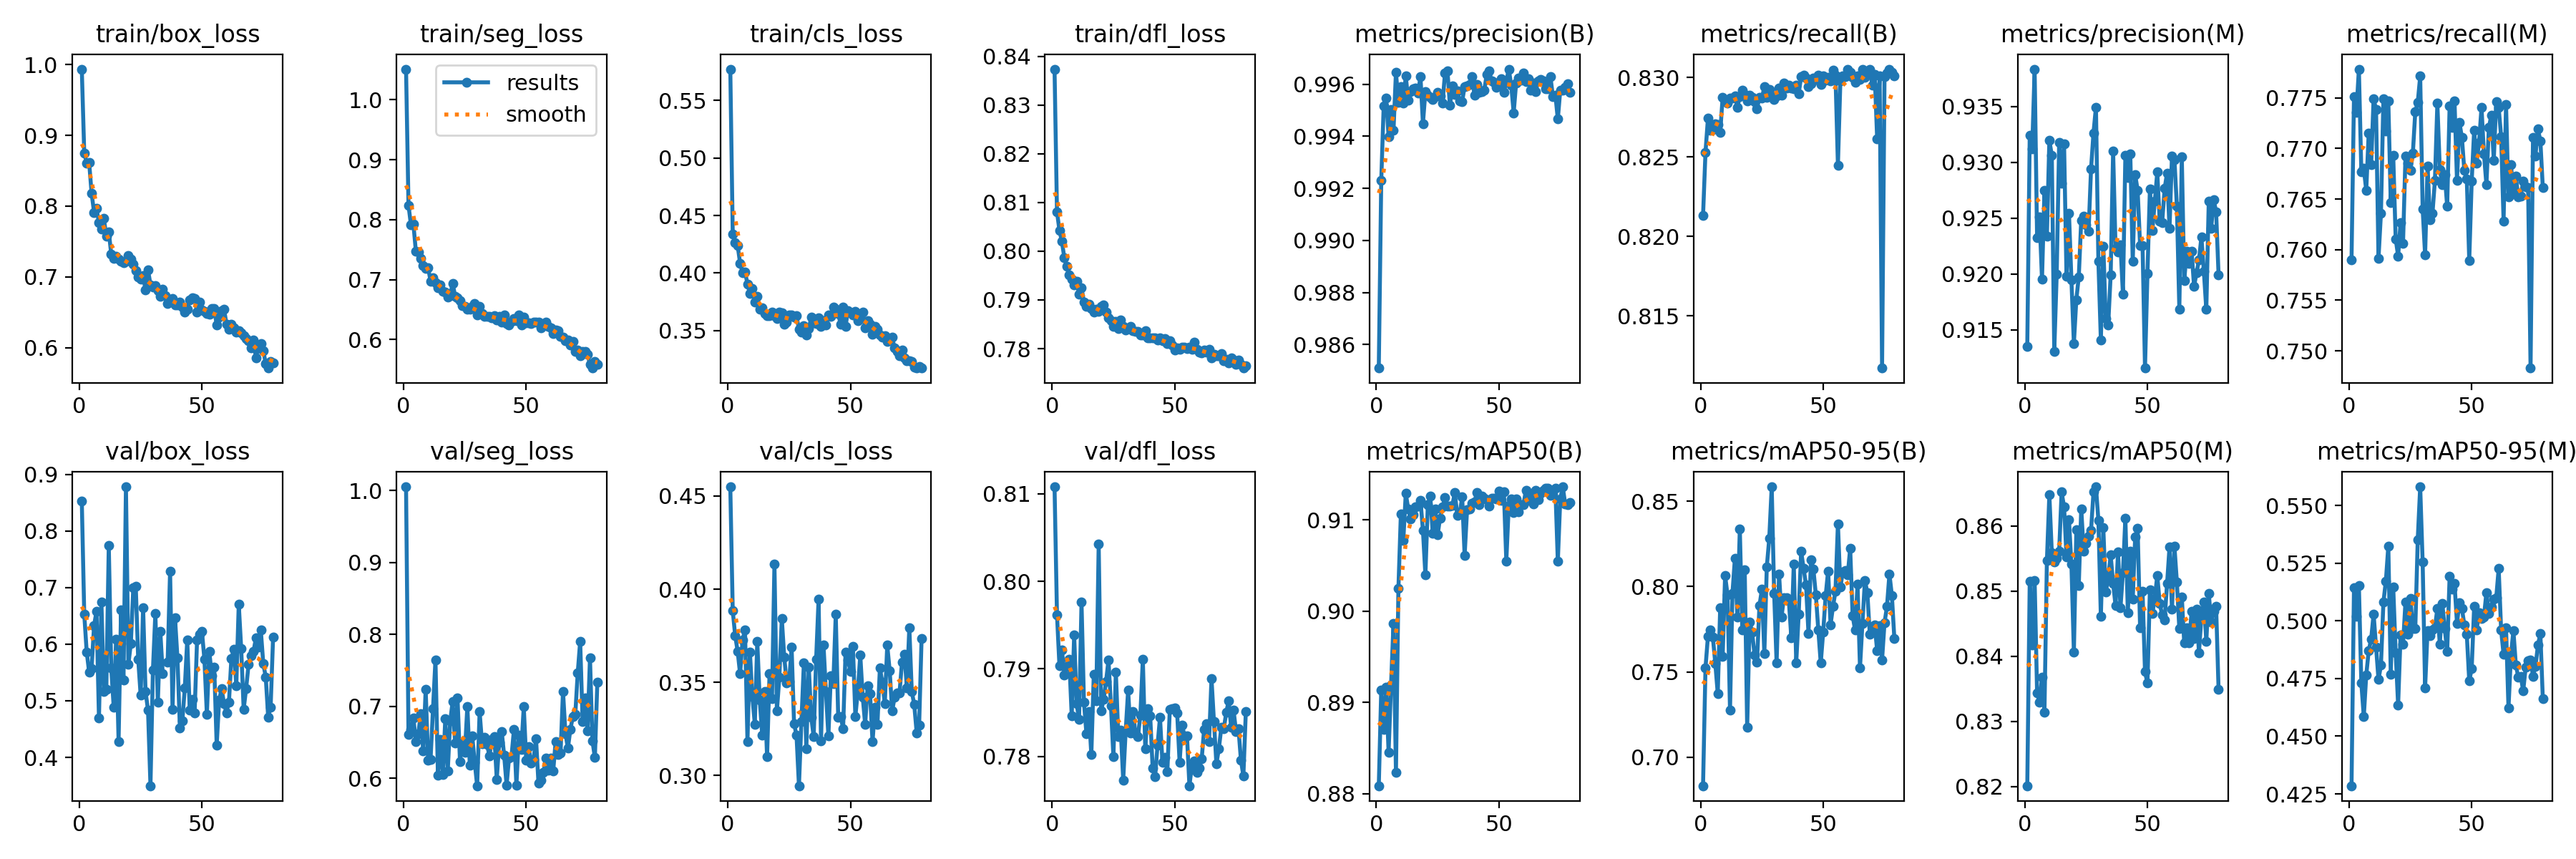

Values plotted in this chart, from the file beside it:
epoch, train/box_loss, train/seg_loss, train/cls_loss, train/dfl_loss, metrics/precision(B), metrics/recall(B), metrics/mAP50(B), metrics/mAP50-95(B), metrics/precision(M), metrics/recall(M), metrics/mAP50(M), metrics/mAP50-95(M), val/box_loss, val/seg_loss, val/cls_loss, val/dfl_loss, lr/pg0, lr/pg1, lr/pg2
1, 0.9938, 1.051, 0.5772, 0.8374, 0.9851, 0.8213, 0.8809, 0.6832, 0.9135, 0.759, 0.8201, 0.4285, 0.8529, 1.005, 0.4549, 0.8108, 0.0006655, 0.0006655, 0.0006655
2, 0.8752, 0.8242, 0.4341, 0.8081, 0.9923, 0.8253, 0.8913, 0.7524, 0.9324, 0.7751, 0.8515, 0.5143, 0.6527, 0.6614, 0.3884, 0.7962, 0.001319, 0.001319, 0.001319
3, 0.8612, 0.7911, 0.4265, 0.8043, 0.9952, 0.8274, 0.8871, 0.7708, 0.9312, 0.7736, 0.8418, 0.5019, 0.5862, 0.6685, 0.3749, 0.7903, 0.001959, 0.001959, 0.001959
4, 0.8616, 0.7926, 0.4239, 0.802, 0.9955, 0.8267, 0.8916, 0.7744, 0.9383, 0.7779, 0.8517, 0.5153, 0.5503, 0.6839, 0.3667, 0.7922, 0.001941, 0.001941, 0.001941
5, 0.8183, 0.7476, 0.4085, 0.7986, 0.994, 0.8267, 0.8845, 0.7704, 0.9233, 0.7677, 0.8344, 0.473, 0.5573, 0.6513, 0.3545, 0.7893, 0.001921, 0.001921, 0.001921
6, 0.7914, 0.7457, 0.4002, 0.7969, 0.995, 0.8271, 0.8919, 0.755, 0.9251, 0.768, 0.8329, 0.4584, 0.6326, 0.6619, 0.3726, 0.7902, 0.001901, 0.001901, 0.001901
7, 0.7969, 0.7348, 0.4011, 0.7951, 0.9942, 0.827, 0.8987, 0.7373, 0.9195, 0.7659, 0.8368, 0.4764, 0.6582, 0.69, 0.3783, 0.7911, 0.001881, 0.001881, 0.001881
8, 0.7765, 0.7229, 0.3905, 0.7943, 0.9965, 0.8265, 0.8823, 0.7878, 0.9274, 0.7715, 0.8314, 0.487, 0.4692, 0.6378, 0.3183, 0.7846, 0.001861, 0.001861, 0.001861
9, 0.768, 0.7181, 0.3821, 0.7931, 0.9953, 0.8287, 0.9025, 0.7591, 0.9234, 0.7684, 0.8547, 0.492, 0.6745, 0.7238, 0.3663, 0.7939, 0.001842, 0.001842, 0.001842
10, 0.7824, 0.7199, 0.3865, 0.7939, 0.9959, 0.8285, 0.9106, 0.8065, 0.932, 0.775, 0.8648, 0.5029, 0.5163, 0.6257, 0.3422, 0.786, 0.001822, 0.001822, 0.001822
11, 0.7572, 0.6975, 0.3748, 0.7911, 0.9953, 0.8284, 0.9077, 0.795, 0.9306, 0.7738, 0.8559, 0.4887, 0.5203, 0.6268, 0.3275, 0.7842, 0.001802, 0.001802, 0.001802
12, 0.764, 0.7034, 0.3795, 0.7924, 0.9963, 0.8287, 0.9129, 0.7275, 0.9131, 0.7591, 0.8545, 0.4745, 0.7739, 0.6974, 0.3721, 0.7976, 0.001782, 0.001782, 0.001782
13, 0.7322, 0.6941, 0.3684, 0.7895, 0.9954, 0.8287, 0.9112, 0.7962, 0.92, 0.7636, 0.8551, 0.4808, 0.5587, 0.7649, 0.3406, 0.7861, 0.001762, 0.001762, 0.001762
14, 0.7256, 0.6867, 0.3698, 0.7887, 0.9957, 0.8288, 0.9101, 0.8166, 0.9317, 0.775, 0.8562, 0.5081, 0.4891, 0.604, 0.3218, 0.7826, 0.001743, 0.001743, 0.001743
15, 0.7287, 0.691, 0.365, 0.7891, 0.9958, 0.8281, 0.9106, 0.7823, 0.9281, 0.7718, 0.8652, 0.5172, 0.609, 0.654, 0.3451, 0.7851, 0.001723, 0.001723, 0.001723
16, 0.7248, 0.6807, 0.3626, 0.7883, 0.9958, 0.8288, 0.9115, 0.8339, 0.9317, 0.7747, 0.8629, 0.5323, 0.4285, 0.6052, 0.31, 0.7802, 0.001703, 0.001703, 0.001703
17, 0.7219, 0.6793, 0.363, 0.7875, 0.9957, 0.8292, 0.9115, 0.7747, 0.9198, 0.7647, 0.8553, 0.4769, 0.6602, 0.683, 0.3545, 0.7893, 0.001683, 0.001683, 0.001683
18, 0.7203, 0.6711, 0.3659, 0.7881, 0.9963, 0.8289, 0.9122, 0.81, 0.9254, 0.7693, 0.8609, 0.5147, 0.5362, 0.6101, 0.3411, 0.7863, 0.001663, 0.001663, 0.001663
19, 0.7216, 0.6735, 0.3632, 0.7876, 0.9945, 0.8285, 0.9089, 0.7173, 0.9194, 0.7611, 0.8541, 0.4862, 0.8779, 0.6797, 0.4135, 0.8042, 0.001644, 0.001644, 0.001644
20, 0.7302, 0.694, 0.3604, 0.7887, 0.9957, 0.8289, 0.904, 0.7793, 0.9138, 0.7594, 0.8406, 0.4635, 0.5644, 0.7066, 0.3346, 0.7852, 0.001624, 0.001624, 0.001624
21, 0.7248, 0.6725, 0.3659, 0.789, 0.9956, 0.8287, 0.9117, 0.7734, 0.9177, 0.7627, 0.8594, 0.4938, 0.6013, 0.649, 0.3527, 0.7865, 0.001604, 0.001604, 0.001604
22, 0.7178, 0.6697, 0.3656, 0.7874, 0.9955, 0.8285, 0.9126, 0.76, 0.9197, 0.7607, 0.8509, 0.4898, 0.6993, 0.7116, 0.3843, 0.7885, 0.001584, 0.001584, 0.001584
23, 0.7093, 0.6647, 0.3554, 0.7864, 0.9954, 0.828, 0.9085, 0.7556, 0.9248, 0.7693, 0.8627, 0.5082, 0.7025, 0.6235, 0.3635, 0.791, 0.001564, 0.001564, 0.001564
24, 0.7002, 0.6569, 0.3571, 0.7857, 0.9955, 0.8287, 0.9112, 0.7887, 0.9251, 0.7686, 0.8561, 0.4942, 0.5734, 0.6502, 0.3496, 0.7858, 0.001545, 0.001545, 0.001545
25, 0.6963, 0.6556, 0.3634, 0.7845, 0.9957, 0.8287, 0.9084, 0.7984, 0.9244, 0.7679, 0.8573, 0.5097, 0.5098, 0.636, 0.3503, 0.7799, 0.001525, 0.001525, 0.001525
26, 0.7013, 0.6504, 0.3637, 0.7856, 0.9955, 0.8294, 0.9102, 0.7607, 0.9238, 0.7695, 0.8585, 0.4968, 0.6645, 0.7004, 0.3689, 0.7896, 0.001505, 0.001505, 0.001505
27, 0.6813, 0.6506, 0.3619, 0.7841, 0.9953, 0.8287, 0.9114, 0.8116, 0.9294, 0.7736, 0.8593, 0.4966, 0.516, 0.6184, 0.3278, 0.7823, 0.001485, 0.001485, 0.001485
28, 0.7097, 0.6549, 0.3627, 0.7859, 0.9964, 0.8292, 0.9124, 0.8283, 0.9326, 0.7745, 0.8652, 0.5353, 0.4835, 0.6588, 0.3215, 0.783, 0.001465, 0.001465, 0.001465
29, 0.6891, 0.6596, 0.351, 0.7845, 0.9965, 0.8288, 0.9116, 0.8586, 0.9349, 0.7772, 0.866, 0.5581, 0.3498, 0.6221, 0.2944, 0.7773, 0.001446, 0.001446, 0.001446
30, 0.6852, 0.641, 0.3489, 0.7839, 0.9952, 0.8286, 0.9116, 0.796, 0.9211, 0.764, 0.8609, 0.5254, 0.5543, 0.5898, 0.3289, 0.7829, 0.001426, 0.001426, 0.001426
31, 0.6879, 0.6549, 0.354, 0.7841, 0.9959, 0.8288, 0.9116, 0.7552, 0.9141, 0.7595, 0.8461, 0.4708, 0.6544, 0.6926, 0.3603, 0.7875, 0.001406, 0.001406, 0.001406
32, 0.6805, 0.6431, 0.3459, 0.7846, 0.9956, 0.8293, 0.9131, 0.8074, 0.9225, 0.7683, 0.8597, 0.4959, 0.4968, 0.6485, 0.3142, 0.7827, 0.001386, 0.001386, 0.001386
33, 0.6727, 0.6382, 0.3516, 0.7837, 0.9957, 0.8289, 0.9105, 0.7823, 0.916, 0.763, 0.8498, 0.4935, 0.6231, 0.657, 0.3583, 0.7851, 0.001366, 0.001366, 0.001366
34, 0.6831, 0.6386, 0.3614, 0.7836, 0.9954, 0.8297, 0.9107, 0.7936, 0.9154, 0.7636, 0.852, 0.4959, 0.548, 0.6476, 0.3313, 0.7826, 0.001347, 0.001347, 0.001347
35, 0.6737, 0.6381, 0.3569, 0.7836, 0.9953, 0.8293, 0.9125, 0.7933, 0.9199, 0.7668, 0.8556, 0.4971, inf, 0.6315, 0.3207, 0.7823, 0.001327, 0.001327, 0.001327
36, 0.6628, 0.6365, 0.3563, 0.7827, 0.9959, 0.8295, 0.9061, 0.7916, 0.931, 0.7745, 0.8512, 0.5053, 0.5687, 0.6537, 0.3623, 0.7847, 0.001307, 0.001307, 0.001307
37, 0.667, 0.6393, 0.3609, 0.7827, 0.9959, 0.8294, 0.9111, 0.77, 0.9223, 0.7679, 0.8478, 0.4898, 0.7288, 0.6583, 0.3944, 0.7911, 0.001287, 0.001287, 0.001287
38, 0.669, 0.633, 0.3538, 0.7837, 0.996, 0.8293, 0.9112, 0.8133, 0.922, 0.7664, 0.856, 0.5077, 0.4844, 0.5988, 0.3186, 0.7808, 0.001267, 0.001267, 0.001267
39, 0.6601, 0.6389, 0.3586, 0.7823, 0.9963, 0.8295, 0.9118, 0.7553, 0.9226, 0.7674, 0.8474, 0.4967, 0.6469, 0.6506, 0.3702, 0.7855, 0.001248, 0.001248, 0.001248
40, 0.6607, 0.629, 0.3547, 0.7822, 0.9956, 0.829, 0.912, 0.7837, 0.9182, 0.7643, 0.8528, 0.4867, 0.5756, 0.6655, 0.3451, 0.7847, 0.001228, 0.001228, 0.001228
41, 0.6648, 0.6404, 0.3633, 0.7822, 0.996, 0.83, 0.913, 0.8207, 0.9306, 0.7742, 0.8612, 0.5194, 0.4524, 0.6323, 0.3212, 0.7787, 0.001208, 0.001208, 0.001208
42, 0.6568, 0.6271, 0.3624, 0.7823, 0.9957, 0.8302, 0.9117, 0.8107, 0.9286, 0.7721, 0.8467, 0.5137, 0.4645, 0.5906, 0.3535, 0.7776, 0.001188, 0.001188, 0.001188
43, 0.65, 0.6241, 0.3705, 0.7818, 0.9957, 0.83, 0.9126, 0.801, 0.9307, 0.7747, 0.8561, 0.5161, 0.5228, 0.6287, 0.3491, 0.7812, 0.001168, 0.001168, 0.001168
44, 0.6541, 0.6298, 0.3682, 0.7822, 0.9958, 0.8294, 0.9124, 0.7724, 0.9211, 0.7668, 0.8488, 0.4989, 0.6079, 0.6307, 0.3865, 0.7844, 0.001149, 0.001149, 0.001149
45, 0.667, 0.6344, 0.3646, 0.7817, 0.9964, 0.8296, 0.9122, 0.8156, 0.9289, 0.7726, 0.8583, 0.5078, 0.4838, 0.668, 0.3314, 0.7793, 0.001129, 0.001129, 0.001129
46, 0.6704, 0.6318, 0.3554, 0.782, 0.9965, 0.8299, 0.9115, 0.8102, 0.9275, 0.7711, 0.8596, 0.5054, 0.5022, 0.5901, 0.3316, 0.7799, 0.001109, 0.001109, 0.001109
47, 0.6696, 0.6413, 0.3702, 0.781, 0.9961, 0.8299, 0.9124, 0.7952, 0.9226, 0.7678, 0.8444, 0.4982, 0.4785, 0.6604, 0.3252, 0.7782, 0.001089, 0.001089, 0.001089
48, 0.65, 0.6241, 0.3538, 0.7815, 0.9961, 0.8302, 0.9123, 0.7747, 0.9225, 0.767, 0.85, 0.494, 0.607, 0.6406, 0.3663, 0.7854, 0.001069, 0.001069, 0.001069
49, 0.6647, 0.6376, 0.3676, 0.7807, 0.9959, 0.8296, 0.9123, 0.7551, 0.9116, 0.759, 0.8376, 0.4739, 0.6172, 0.6997, 0.3619, 0.7855, 0.00105, 0.00105, 0.00105
50, 0.6535, 0.6278, 0.3652, 0.7798, 0.996, 0.8301, 0.9132, 0.7735, 0.92, 0.7668, 0.8359, 0.4793, 0.622, 0.6252, 0.3558, 0.7855, 0.00103, 0.00103, 0.00103
51, 0.6508, 0.6281, 0.3634, 0.7802, 0.9962, 0.8298, 0.9122, 0.7947, 0.9276, 0.7718, 0.8502, 0.5062, 0.573, 0.6438, 0.3691, 0.7849, 0.00101, 0.00101, 0.00101
52, 0.6481, 0.6266, 0.3666, 0.7798, 0.9957, 0.83, 0.9131, 0.8092, 0.9239, 0.7686, 0.8465, 0.4959, 0.4758, 0.6209, 0.3316, 0.7793, 0.0009902, 0.0009902, 0.0009902
53, 0.6472, 0.6286, 0.3585, 0.7802, 0.9961, 0.8298, 0.9055, 0.7777, 0.9265, 0.7706, 0.8489, 0.5036, 0.5866, 0.6263, 0.3453, 0.7836, 0.0009704, 0.0009704, 0.0009704
54, 0.6556, 0.6287, 0.3628, 0.7802, 0.9966, 0.8305, 0.9116, 0.7884, 0.9291, 0.7741, 0.8524, 0.501, 0.5443, 0.6554, 0.3646, 0.7823, 0.0009506, 0.0009506, 0.0009506
55, 0.6552, 0.6289, 0.3659, 0.7801, 0.996, 0.8301, 0.9123, 0.7972, 0.9247, 0.7694, 0.8481, 0.5018, 0.5594, 0.5932, 0.342, 0.7824, 0.0009308, 0.0009308, 0.0009308
56, 0.6318, 0.6194, 0.3521, 0.7803, 0.9949, 0.8245, 0.9108, 0.8369, 0.9246, 0.7664, 0.8463, 0.5123, 0.4214, 0.5979, 0.3272, 0.7766, 0.000911, 0.000911, 0.000911
57, 0.6427, 0.6227, 0.3584, 0.7799, 0.996, 0.8298, 0.9123, 0.7996, 0.9276, 0.7721, 0.8456, 0.5031, 0.5006, 0.6082, 0.3482, 0.7789, 0.0008912, 0.0008912, 0.0008912
58, 0.6524, 0.6288, 0.3554, 0.7814, 0.9962, 0.8301, 0.9109, 0.8087, 0.929, 0.7733, 0.8511, 0.5061, 0.5218, 0.6282, 0.3437, 0.7794, 0.0008714, 0.0008714, 0.0008714
59, 0.6541, 0.6217, 0.347, 0.7799, 0.9961, 0.83, 0.9117, 0.8093, 0.9241, 0.7689, 0.8568, 0.5092, 0.4946, 0.6112, 0.318, 0.7782, 0.0008516, 0.0008516, 0.0008516
60, 0.6332, 0.6191, 0.3537, 0.7792, 0.9964, 0.8305, 0.9117, 0.8069, 0.9306, 0.7747, 0.8472, 0.51, 0.4788, 0.6281, 0.3367, 0.7786, 0.0008318, 0.0008318, 0.0008318
... 19 more rows
